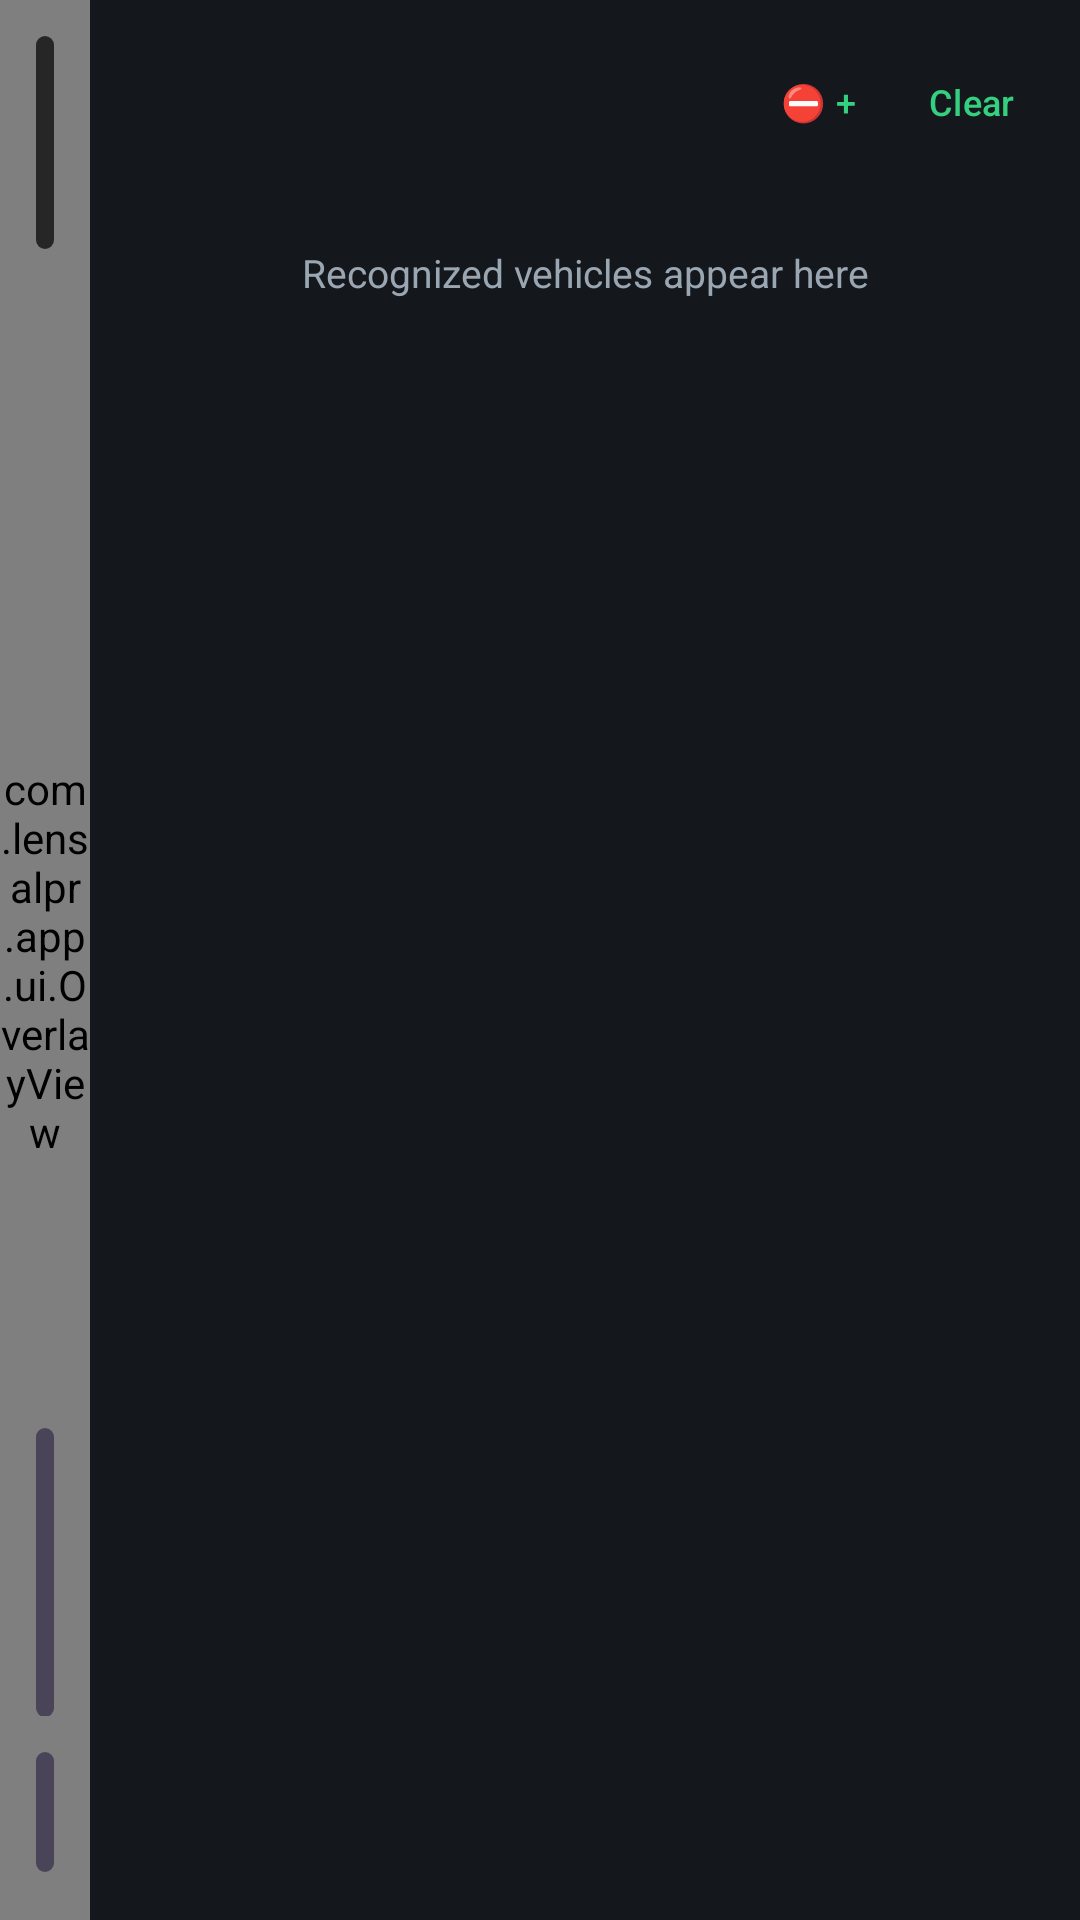

This screen was rendered from an Android layout file. Write that file and the resources it references.
<!-- AndroidManifest.xml: activity theme Theme.LensAlpr.Fullscreen -->
<!-- res/layout/activity_scan.xml -->
<?xml version="1.0" encoding="utf-8"?>
<androidx.constraintlayout.widget.ConstraintLayout xmlns:android="http://schemas.android.com/apk/res/android"
    xmlns:app="http://schemas.android.com/apk/res-auto"
    android:layout_width="match_parent"
    android:layout_height="match_parent"
    android:background="@color/ink"
    android:keepScreenOn="true">

    <FrameLayout
        android:id="@+id/cameraContainer"
        android:layout_width="0dp"
        android:layout_height="0dp"
        android:background="#FF000000"
        app:layout_constraintBottom_toBottomOf="parent"
        app:layout_constraintEnd_toStartOf="@id/panel"
        app:layout_constraintStart_toStartOf="parent"
        app:layout_constraintTop_toTopOf="parent">

        <androidx.camera.view.PreviewView
            android:id="@+id/previewView"
            android:layout_width="match_parent"
            android:layout_height="match_parent"
            app:implementationMode="performance"
            app:scaleType="fitCenter" />

        <com.lensalpr.app.ui.OverlayView
            android:id="@+id/overlayView"
            android:layout_width="match_parent"
            android:layout_height="match_parent" />

        <LinearLayout
            android:id="@+id/hud"
            android:layout_width="wrap_content"
            android:layout_height="wrap_content"
            android:layout_gravity="top|start"
            android:layout_margin="12dp"
            android:background="@drawable/bg_hud"
            android:gravity="center_vertical"
            android:orientation="horizontal"
            android:paddingStart="12dp"
            android:paddingTop="8dp"
            android:paddingEnd="12dp"
            android:paddingBottom="8dp">

            <TextView
                android:id="@+id/lensChip"
                android:layout_width="wrap_content"
                android:layout_height="wrap_content"
                android:fontFamily="sans-serif-medium"
                android:text="1×"
                android:textColor="@color/accent"
                android:textSize="22sp" />

            <TextView
                android:id="@+id/lensState"
                android:layout_width="wrap_content"
                android:layout_height="wrap_content"
                android:layout_marginStart="10dp"
                android:textColor="@color/text_secondary"
                android:textSize="12sp" />

            <TextView
                android:id="@+id/countdown"
                android:layout_width="wrap_content"
                android:layout_height="wrap_content"
                android:layout_marginStart="12dp"
                android:textColor="@color/text_primary"
                android:textSize="12sp" />

            <TextView
                android:id="@+id/stats"
                android:layout_width="wrap_content"
                android:layout_height="wrap_content"
                android:layout_marginStart="12dp"
                android:fontFamily="monospace"
                android:textColor="@color/text_secondary"
                android:textSize="11sp" />

            <TextView
                android:id="@+id/trip"
                android:layout_width="wrap_content"
                android:layout_height="wrap_content"
                android:layout_marginStart="12dp"
                android:fontFamily="monospace"
                android:textColor="@color/digital"
                android:textSize="11sp" />
        </LinearLayout>

        <TextView
            android:id="@+id/statusBanner"
            android:layout_width="wrap_content"
            android:layout_height="wrap_content"
            android:layout_gravity="top|center_horizontal"
            android:layout_marginTop="60dp"
            android:background="@drawable/bg_hud"
            android:paddingStart="14dp"
            android:paddingTop="8dp"
            android:paddingEnd="14dp"
            android:paddingBottom="8dp"
            android:textColor="@color/warn"
            android:textSize="13sp"
            android:visibility="gone" />

        
        <LinearLayout
            android:id="@+id/controls"
            android:layout_width="wrap_content"
            android:layout_height="wrap_content"
            android:layout_gravity="bottom|start"
            android:layout_margin="12dp"
            android:orientation="vertical">

            <LinearLayout
                android:layout_width="wrap_content"
                android:layout_height="wrap_content"
                android:orientation="horizontal">

                <Button
                    android:id="@+id/btnBack"
                    style="@style/Widget.Material3.Button.TonalButton"
                    android:layout_width="wrap_content"
                    android:layout_height="wrap_content"
                    android:text="@string/action_back" />

                <Button
                    android:id="@+id/btnPause"
                    style="@style/Widget.Material3.Button.TonalButton"
                    android:layout_width="wrap_content"
                    android:layout_height="wrap_content"
                    android:layout_marginStart="8dp"
                    android:text="@string/action_pause" />

                <Button
                    android:id="@+id/btnSkip"
                    style="@style/Widget.Material3.Button.TonalButton"
                    android:layout_width="wrap_content"
                    android:layout_height="wrap_content"
                    android:layout_marginStart="8dp"
                    android:text="⏭" />
            </LinearLayout>

            <LinearLayout
                android:layout_width="wrap_content"
                android:layout_height="wrap_content"
                android:layout_marginTop="8dp"
                android:orientation="horizontal">

                <Button
                    android:id="@+id/btnReport"
                    style="@style/Widget.Material3.Button.TonalButton"
                    android:layout_width="wrap_content"
                    android:layout_height="wrap_content"
                    android:text="🗺" />

                <Button
                    android:id="@+id/btnRecord"
                    style="@style/Widget.Material3.Button.TonalButton"
                    android:layout_width="wrap_content"
                    android:layout_height="wrap_content"
                    android:layout_marginStart="8dp"
                    android:text="🎥" />

                <Button
                    android:id="@+id/btnBlackout"
                    style="@style/Widget.Material3.Button.TonalButton"
                    android:layout_width="wrap_content"
                    android:layout_height="wrap_content"
                    android:layout_marginStart="8dp"
                    android:text="🌑" />

                <Button
                    android:id="@+id/btnTorch"
                    style="@style/Widget.Material3.Button.TonalButton"
                    android:layout_width="wrap_content"
                    android:layout_height="wrap_content"
                    android:layout_marginStart="8dp"
                    android:text="🔦" />
            </LinearLayout>
        </LinearLayout>
    </FrameLayout>

    <LinearLayout
        android:id="@+id/panel"
        android:layout_width="330dp"
        android:layout_height="0dp"
        android:background="@color/ink_raised"
        android:orientation="vertical"
        android:paddingStart="10dp"
        android:paddingTop="10dp"
        android:paddingEnd="10dp"
        app:layout_constraintBottom_toBottomOf="parent"
        app:layout_constraintEnd_toEndOf="parent"
        app:layout_constraintTop_toTopOf="parent">

        <LinearLayout
            android:layout_width="match_parent"
            android:layout_height="wrap_content"
            android:gravity="center_vertical"
            android:orientation="horizontal">

            <TextView
                android:id="@+id/panelTitle"
                android:layout_width="0dp"
                android:layout_height="wrap_content"
                android:layout_weight="1"
                android:fontFamily="sans-serif-medium"
                android:textColor="@color/text_primary"
                android:textSize="14sp" />

            <Button
                android:id="@+id/btnAddPlate"
                style="@style/Widget.Material3.Button.TextButton"
                android:layout_width="wrap_content"
                android:layout_height="wrap_content"
                android:minWidth="0dp"
                android:text="@string/action_add_plate_short"
                android:textSize="12sp" />

            <Button
                android:id="@+id/btnClear"
                style="@style/Widget.Material3.Button.TextButton"
                android:layout_width="wrap_content"
                android:layout_height="wrap_content"
                android:minWidth="0dp"
                android:text="@string/action_clear"
                android:textSize="12sp" />
        </LinearLayout>

        <TextView
            android:id="@+id/emptyLabel"
            android:layout_width="match_parent"
            android:layout_height="wrap_content"
            android:layout_marginTop="24dp"
            android:gravity="center"
            android:text="@string/empty_list"
            android:textColor="@color/text_secondary"
            android:textSize="13sp" />

        <androidx.recyclerview.widget.RecyclerView
            android:id="@+id/vehicleList"
            android:layout_width="match_parent"
            android:layout_height="0dp"
            android:layout_weight="1"
            android:clipToPadding="false"
            android:paddingBottom="12dp"
            android:scrollbars="vertical" />
    </LinearLayout>

    <View
        android:id="@+id/blackout"
        android:layout_width="0dp"
        android:layout_height="0dp"
        android:background="#FF000000"
        android:clickable="true"
        android:focusable="true"
        android:visibility="gone"
        app:layout_constraintBottom_toBottomOf="parent"
        app:layout_constraintEnd_toEndOf="parent"
        app:layout_constraintStart_toStartOf="parent"
        app:layout_constraintTop_toTopOf="parent" />

</androidx.constraintlayout.widget.ConstraintLayout>
<!-- resources referenced by this layout -->
<resources>
  <color name="accent">#FF35D07F</color>
  <color name="digital">#FF5AA9FF</color>
  <color name="ink">#FF0B0D10</color>
  <color name="ink_raised">#FF14181D</color>
  <color name="text_primary">#FFEEF2F6</color>
  <color name="text_secondary">#FF9AA6B2</color>
  <color name="warn">#FFF5A524</color>
  <!-- drawable bg_hud (drawable) -->
  <?xml version="1.0" encoding="utf-8"?>
  <shape xmlns:android="http://schemas.android.com/apk/res/android" android:shape="rectangle">
      <solid android:color="@color/scrim" />
      <corners android:radius="12dp" />
  </shape>
  <string name="action_add_plate_short">⛔️ +</string>
  <string name="action_back">Setup</string>
  <string name="action_clear">Clear</string>
  <string name="action_pause">Pause</string>
  <string name="empty_list">Recognized vehicles appear here</string>
  <style name="Theme.LensAlpr.Fullscreen">
          <item name="android:windowTranslucentStatus" tools:targetApi="19">true</item>
          <item name="android:statusBarColor">@android:color/transparent</item>
          <item name="android:navigationBarColor">@android:color/transparent</item>
      </style>
  <color name="scrim">#B3000000</color>
</resources>
